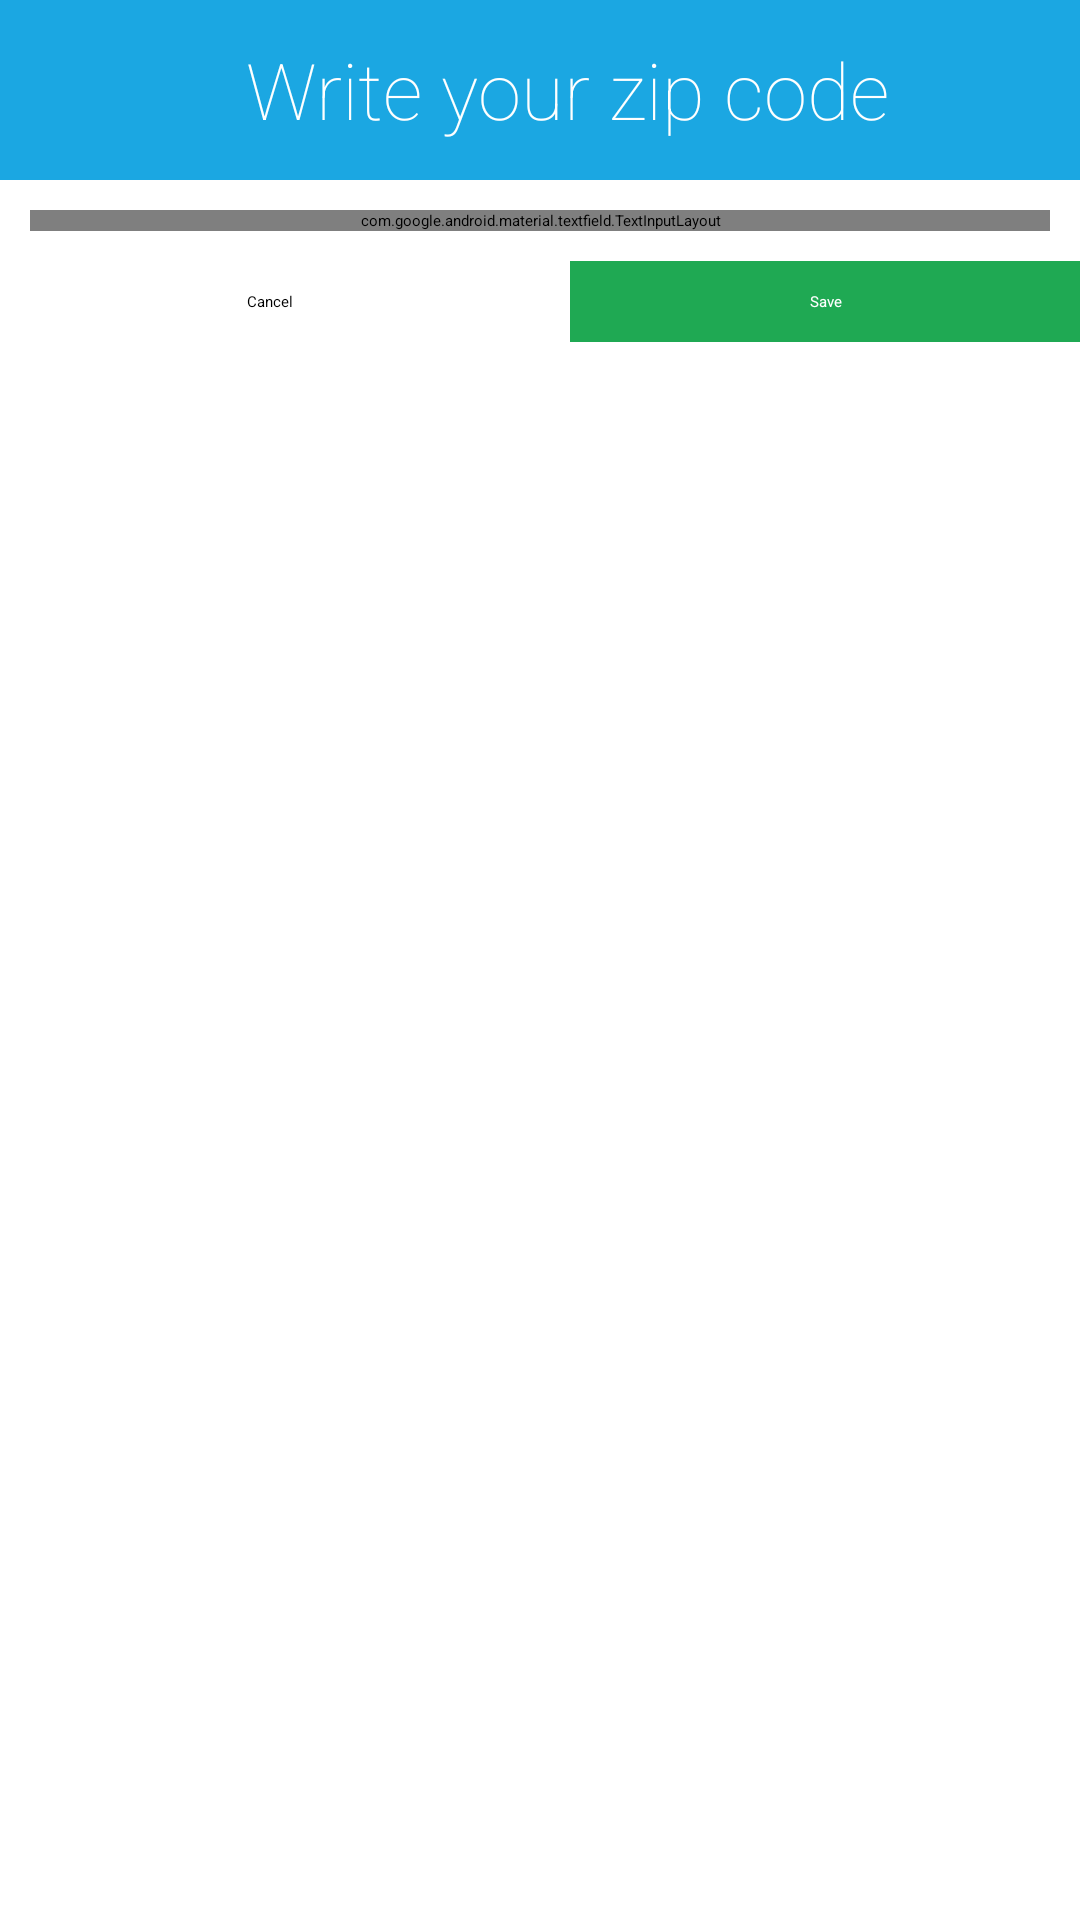

This screen was rendered from an Android layout file. Write that file and the resources it references.
<!-- AndroidManifest.xml: application theme Theme.Umbrella -->
<!-- res/layout/bottom_sheet_settings.xml -->
<?xml version="1.0" encoding="utf-8"?>
<LinearLayout xmlns:android="http://schemas.android.com/apk/res/android"
    xmlns:app="http://schemas.android.com/apk/res-auto"
    xmlns:tools="http://schemas.android.com/tools"
    android:id="@+id/bottom_sheet"
    android:layout_width="match_parent"
    android:layout_height="wrap_content"
    android:background="@color/white"
    android:orientation="vertical"
    app:layout_behavior="android.support.design.widget.BottomSheetBehavior">

    <LinearLayout
        android:layout_marginBottom="10dp"
        android:layout_width="match_parent"
        android:layout_height="wrap_content"
        android:orientation="vertical"
        tools:ignore="UselessParent">

        <LinearLayout
            android:id="@+id/bottom_sheet_header"
            android:layout_width="match_parent"
            android:layout_height="wrap_content"
            android:layout_gravity="bottom"
            android:background="@color/blue"
            android:orientation="horizontal">

            <ImageView
                android:layout_weight="4"
                android:layout_width="match_parent"
                android:layout_height="50dp"
                android:layout_gravity="center"
                android:layout_margin="5dp"
                android:clickable="true"
                android:focusable="true"
                android:padding="10dp"
                android:src="@drawable/settings"
                tools:ignore="ContentDescription,SpeakableTextPresentCheck,ImageContrastCheck" />

            <TextView
                android:layout_weight="1"
                android:id="@+id/bsd_title"
                android:layout_width="match_parent"
                android:layout_height="wrap_content"
                android:layout_gravity="center"
                android:fontFamily="sans-serif-thin"
                android:gravity="start"
                android:padding="10dp"
                android:text="@string/write_your_zip_code"
                android:textColor="@color/white"
                android:textSize="26sp" />
        </LinearLayout>

        <androidx.appcompat.widget.AppCompatSpinner
            android:id="@+id/bsd_spinner_units"
            android:layout_width="match_parent"
            android:layout_height="wrap_content"
            android:layout_margin="10dp"
            android:visibility="gone" />

        <LinearLayout
            android:id="@+id/bsd_layout_zip_code"
            android:layout_width="match_parent"
            android:layout_height="wrap_content"
            android:padding="10dp"
            android:gravity="center"
            android:orientation="vertical"
            android:visibility="visible">



            <com.google.android.material.textfield.TextInputLayout
                android:layout_width="match_parent"
                android:layout_height="wrap_content">

                <EditText
                    android:id="@+id/et_zip_code_setting"
                    android:layout_width="match_parent"
                    android:layout_height="wrap_content"
                    android:layout_weight="1"
                    android:maxLength="5"
                    android:inputType="number"
                    android:fontFamily="sans-serif-thin"
                    android:hint="@string/enter_your_zip_code"
                    android:textColor="@color/black"
                    android:importantForAutofill="no" />
            </com.google.android.material.textfield.TextInputLayout>
            <androidx.appcompat.widget.AppCompatSpinner
                android:background="@color/grey_100"
                android:id="@+id/bsd_spinner_country_code"
                android:layout_width="match_parent"
                android:layout_height="wrap_content"
                android:layout_weight="2" />


        </LinearLayout>

        <LinearLayout
            android:layout_width="match_parent"
            android:layout_height="wrap_content"
            android:orientation="horizontal">


            <androidx.appcompat.widget.AppCompatButton

                android:id="@+id/btnCancel"
                android:layout_width="match_parent"
                android:layout_height="wrap_content"
                android:layout_weight="1"
                android:background="@color/white"
                android:fontFamily="sans-serif-thin"
                android:gravity="center"
                android:padding="10dp"
                android:text="@string/cancel"
                android:textColor="@color/black"
                android:textStyle="bold"
                tools:text="Cancel" />

            <androidx.appcompat.widget.AppCompatButton
                android:id="@+id/btnSave"
                android:layout_width="match_parent"
                android:layout_height="wrap_content"
                android:layout_marginStart="10sp"
                android:layout_weight="1"
                android:background="@color/green"
                android:fontFamily="sans-serif-thin"
                android:gravity="center"
                android:padding="10dp"
                android:text="@string/save"
                android:textColor="@color/white"
                android:textStyle="bold" />

        </LinearLayout>
    </LinearLayout>
</LinearLayout>
<!-- resources referenced by this layout -->
<resources>
  <color name="black">#FF000000</color>
  <color name="blue">#1BA7E2</color>
  <color name="green">#1FA953</color>
  <color name="grey_100">#F5F5F5</color>
  <color name="white">#FFFFFFFF</color>
  <string name="cancel">Cancel</string>
  <string name="enter_your_zip_code">Enter your zip code</string>
  <string name="save">Save</string>
  <string name="write_your_zip_code">Write your zip code</string>
</resources>
